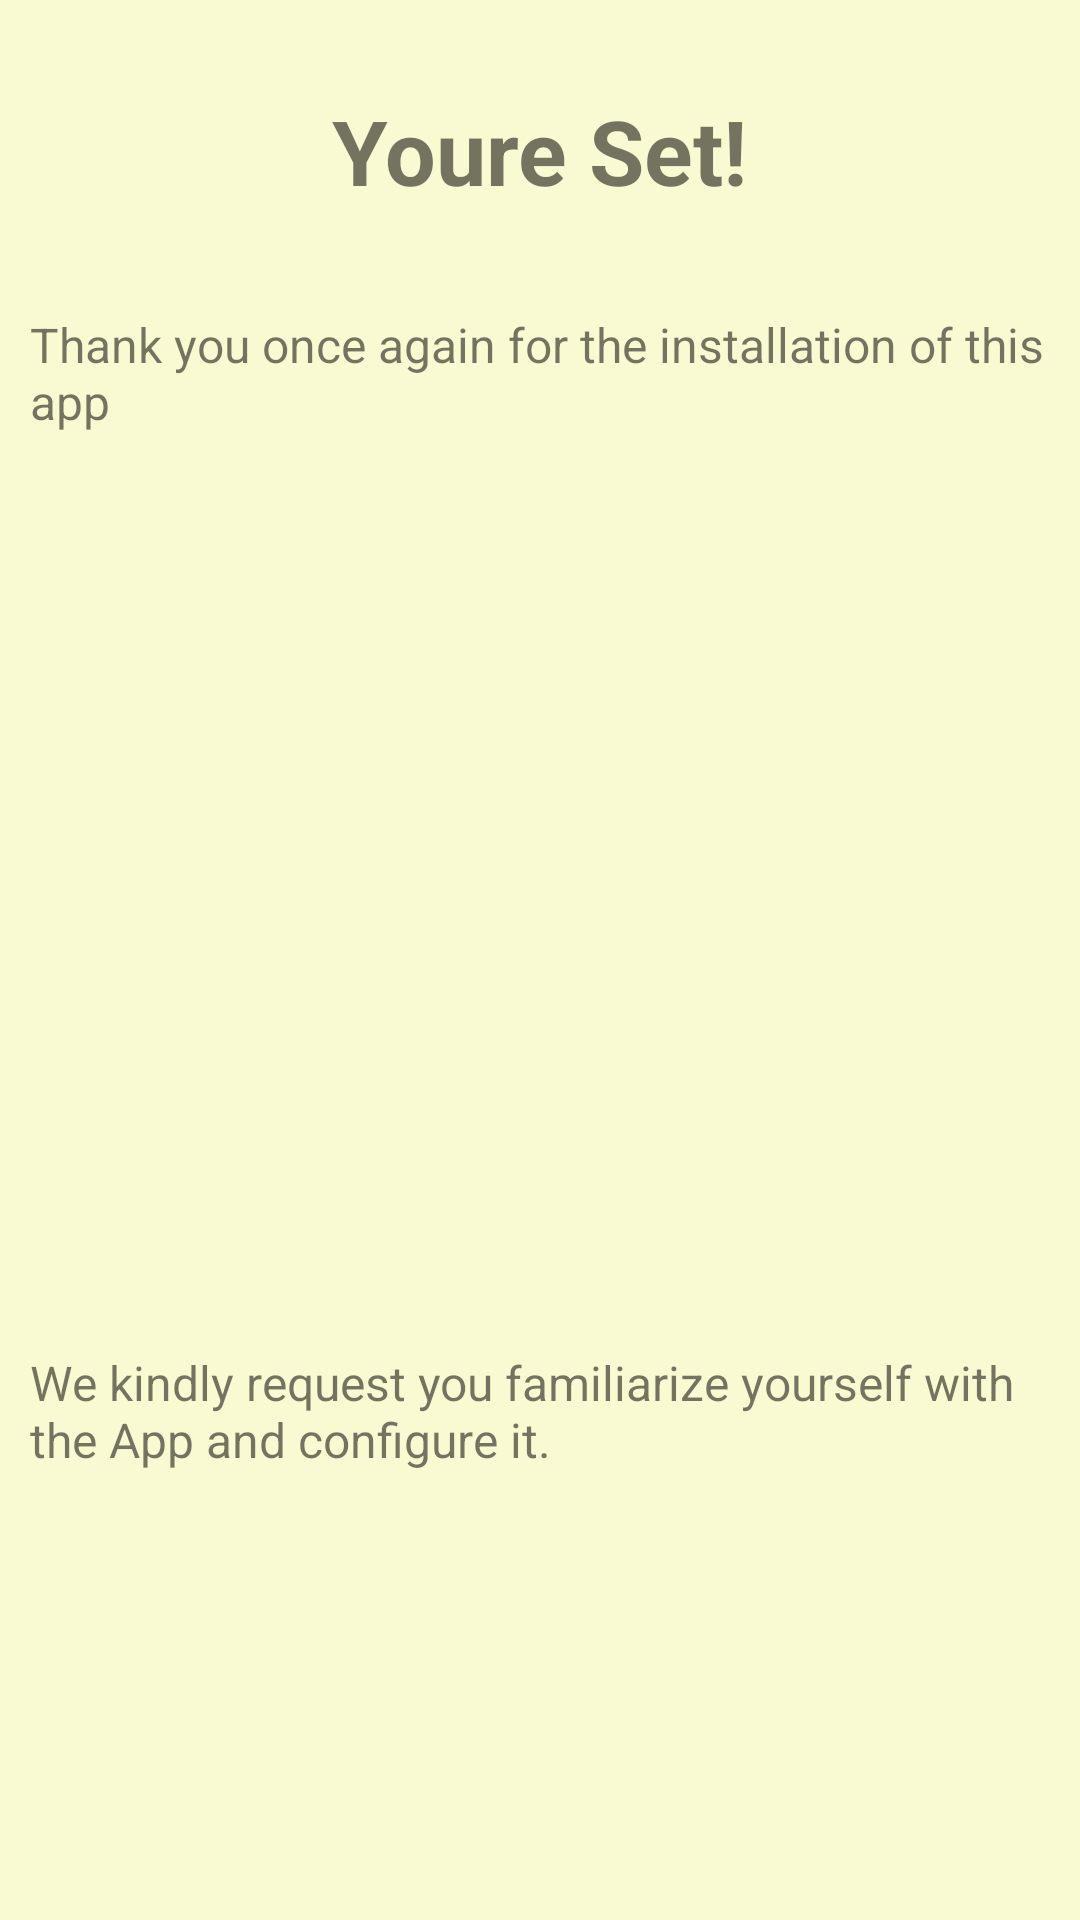

Android layout source for this screen:
<!-- AndroidManifest.xml: application theme AppTheme -->
<!-- res/layout/intro_slider6.xml -->
<?xml version="1.0" encoding="utf-8"?>
<RelativeLayout
    xmlns:android="http://schemas.android.com/apk/res/android"
    android:layout_width="match_parent"
    android:layout_height="match_parent"
    android:orientation="vertical"
    android:background="@color/background">

    <TextView
        android:id="@+id/welcome"
        android:layout_width="wrap_content"
        android:layout_height="wrap_content"
        android:layout_alignParentTop="true"
        android:layout_centerHorizontal="true"
        android:layout_marginTop="30dp"
        android:text="Youre Set!"
        android:textStyle="bold"
        android:textSize="30sp" />

    <TextView
        android:layout_width="wrap_content"
        android:layout_height="wrap_content"
        android:layout_alignParentTop="true"
        android:layout_centerHorizontal="true"
        android:layout_marginTop="104dp"
        android:layout_marginLeft="10dp"
        android:layout_marginRight="10dp"
        android:text="Thank you once again for the installation of this app"
        android:textSize="16sp" />
    <ImageView
        android:id="@+id/logo"
        android:layout_centerInParent="true"
        android:layout_width="120dp"
        android:layout_height="120dp"
        android:src="@drawable/logo"/>
    <TextView
        android:layout_width="wrap_content"
        android:layout_height="wrap_content"
        android:layout_marginLeft="10dp"
        android:layout_marginRight="10dp"
        android:layout_marginTop="70dp"
        android:layout_below="@+id/logo"
        android:textSize="16sp"
        android:text="We kindly request you familiarize yourself with the App and configure it."/>
</RelativeLayout>
<!-- resources referenced by this layout -->
<resources>
  <color name="background">#FAFAD2</color>
  <style name="AppTheme" parent="Theme.AppCompat.Light.NoActionBar">
          
          <item name="colorPrimary">@color/colorPrimary</item>
          <item name="colorPrimaryDark">@color/colorPrimaryDark</item>
          <item name="colorAccent">@color/colorAccent</item>
          <item name="android:textColorSecondary">@android:color/white</item>
      </style>
  <color name="colorPrimary">#D10000</color>
  <color name="colorPrimaryDark">#AF0000</color>
  <color name="colorAccent">#FF4081</color>
</resources>
